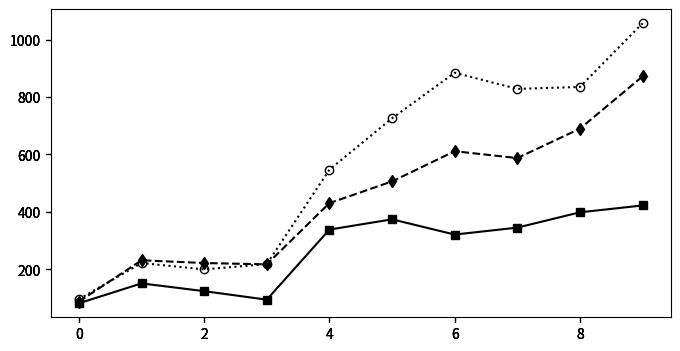

Reproduce this figure in Python. (Note: this script raises an exception after producing the figure.)
import numpy as np
import matplotlib.pyplot as plt
import matplotlib.colors as co

#data

strs = [r"$number\ of \ Test\ Cases$", r"$value\ of \ f-meaure$", r"$value\ of \ covered-t-num$" ]

tests = 0
f_measure = 1
covered_t = 2

xtips = ['1', '2', '3', '4', '5', '6',  '7', '8', '9', '10']

DATA = [
[
[82.1,151.3,124.3,94.7,338.6,374.3,321.3,345.4,398.7,422.6,],
[87.8,231.8,222.2,217.6,430.7,506.2,611.4,587.5,689.9,871.6,],
[96.2,222.1,200.1,218.6,547.1,725.9,884.6,828.2,835.2,1056.7,],
],
[
[0.08,0.05,0.05,0.03,0.01,0.01,0.01,0.01,0.0,0.0,],
[0.61,0.67,0.59,0.55,0.58,0.61,0.58,0.52,0.57,0.55,],
[0.54,0.64,0.49,0.42,0.52,0.52,0.51,0.52,0.53,0.52,],
],
[
[0.97,0.96,0.99,1.0,0.98,0.99,1.0,1.0,1.0,1.0,],
[0.93,0.94,0.94,0.99,0.95,0.96,0.97,0.98,0.99,0.99,],
[0.94,0.91,0.95,0.98,0.92,0.94,0.96,0.98,0.99,0.99,],
],
]

out_metric = DATA[tests]
metric = tests



num = len(out_metric[0])
x = range(0,num)



#define figure and figure size figsize=(width, height)
fig = plt.figure(figsize=(8, 4))

#define subplots 3x6
# 1        2    3 
# 4        5    6
# 7        8    9
# 10    11    12
# 13    14    15
# 16    17    18


axmetric = fig.add_subplot(1,1,1) #gas1
axmetricn = fig.add_subplot(1,1,1, sharex=axmetric, sharey=axmetric, frameon=False) #gas1 nomeeritud
axmetricn1 = fig.add_subplot(1,1,1, sharex=axmetric, sharey=axmetric, frameon=False) #gas1 nomeeritud
axmetricn2 = fig.add_subplot(1,1,1, sharex=axmetric, sharey=axmetric, frameon=False) #gas1 nomeeritud


#plot data and normalized data 
line_1, = axmetric.plot(x, out_metric[0],  marker="s",  color="k")
line_2, = axmetricn.plot(x, out_metric[1], ls="--", marker="d",   color="k")
line_3, = axmetricn1.plot(x, out_metric[2], ls=":", marker="o", mfc="None",   color="k")

#configure legend
fig.legend([line_1, line_2, line_3], ['fda-cit', 'ict', 'sct'],'upper left',
           ncol=3,prop={'size':10})


axmetric.yaxis.tick_left()

#set Y labels
axmetric.set_xlabel(r"$The\ ID\ of\ SUT$")


#set X labels
axmetric.set_ylabel(strs[metric])


plt.xticks(x, xtips)

#adjust plot spacing
plt.subplots_adjust(left=0.09, bottom=0.14, right=0.97, top=0.90, wspace=0.20, hspace=0.25)

#finally draw the plot
plt.show()
